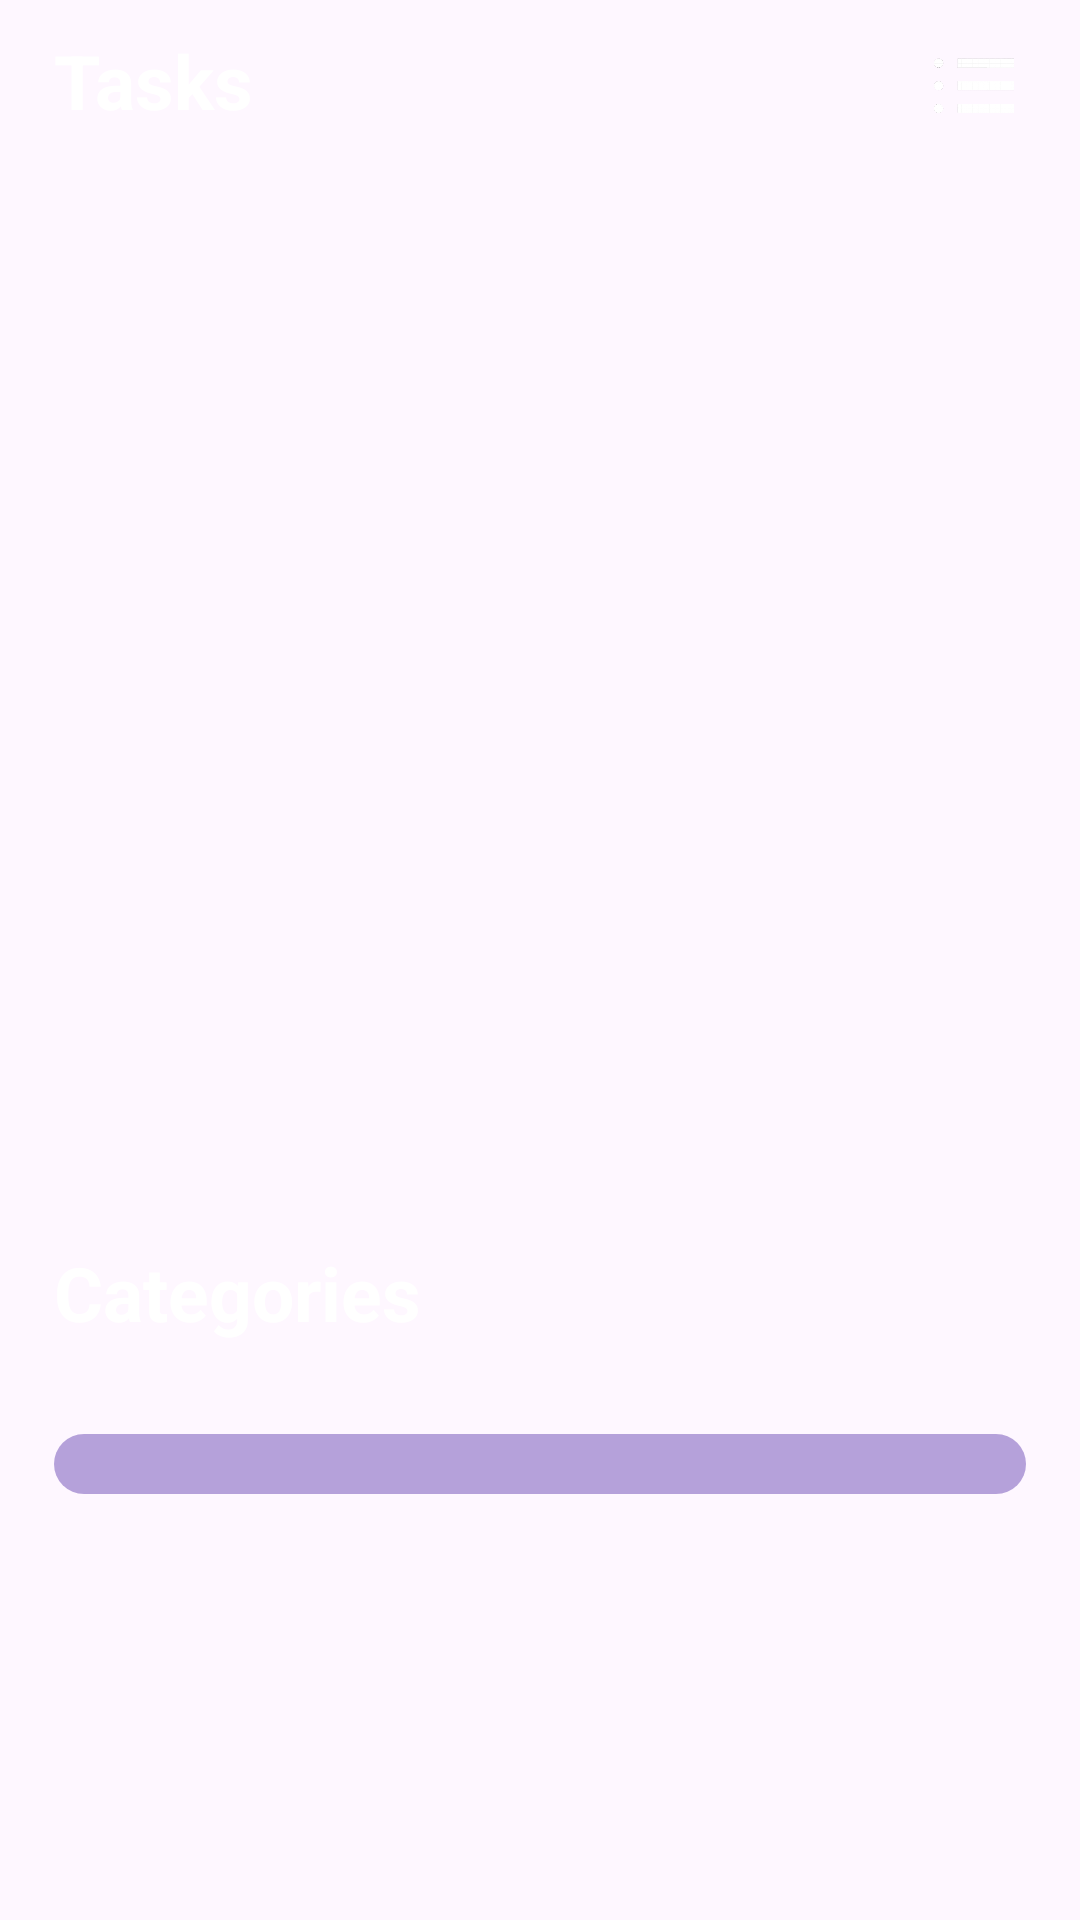

The Android layout XML behind this screen, and the referenced resources:
<!-- AndroidManifest.xml: application theme Theme.Pomodorotimer -->
<!-- res/layout/fragment_task.xml -->
<?xml version="1.0" encoding="utf-8"?>
<layout xmlns:tools="http://schemas.android.com/tools"
    xmlns:android="http://schemas.android.com/apk/res/android"
    xmlns:app="http://schemas.android.com/apk/res-auto">

    <data>
        <variable
            name="taskVM"
            type="com.example.pomodoro_timer.viewmodels.TaskViewModel" />
    </data>

    <androidx.constraintlayout.widget.ConstraintLayout
        android:layout_width="match_parent"
        android:layout_height="match_parent">

        
        <androidx.constraintlayout.widget.Guideline
            android:id="@+id/guideline1"
            android:layout_width="wrap_content"
            android:layout_height="wrap_content"
            app:layout_constraintGuide_percent="0.05"
            android:orientation="vertical"/>

        <androidx.constraintlayout.widget.Guideline
            android:id="@+id/guideline2"
            android:layout_width="wrap_content"
            android:layout_height="wrap_content"
            app:layout_constraintGuide_percent="0.95"
            android:orientation="vertical"/>

        <androidx.constraintlayout.widget.Guideline
            android:id="@+id/guideline3"
            android:layout_width="wrap_content"
            android:layout_height="wrap_content"
            app:layout_constraintGuide_percent="0.85"
            android:orientation="horizontal"/>

        <androidx.constraintlayout.widget.Guideline
            android:id="@+id/guideline4"
            android:layout_width="wrap_content"
            android:layout_height="wrap_content"
            app:layout_constraintGuide_percent="0.10"
            android:orientation="horizontal"/>

        <androidx.constraintlayout.widget.Guideline
            android:id="@+id/guideline5"
            android:layout_width="wrap_content"
            android:layout_height="wrap_content"
            app:layout_constraintGuide_percent="0.60"
            android:orientation="horizontal"/>

        

        
        <com.google.android.material.textview.MaterialTextView
            android:id="@+id/task_lists_label_id"
            android:layout_width="wrap_content"
            android:layout_height="wrap_content"
            android:text="@string/task_list_label"
            android:textColor="@android:color/white"
            android:textSize="25sp"
            android:textStyle="bold"
            android:layout_marginTop="10dp"
            app:layout_constraintTop_toTopOf="parent"
            app:layout_constraintStart_toEndOf="@+id/guideline1"/>

        <ImageButton
            android:id="@+id/see_all_tasks_button_id"
            android:layout_width="38dp"
            android:layout_height="38dp"
            android:src="@drawable/ic_more_options"
            android:background="@android:color/transparent"
            android:contentDescription="@string/view_all_tasks"
            android:scaleType="fitCenter"
            android:layout_marginTop="10dp"
            app:layout_constraintEnd_toStartOf="@+id/guideline2"
            app:layout_constraintTop_toTopOf="parent"/>

        
        <androidx.recyclerview.widget.RecyclerView
            android:id="@+id/task_recycler_view_id"
            android:layout_width="0dp"
            android:layout_height="0dp"
            app:layout_constraintStart_toEndOf="@+id/guideline1"
            app:layout_constraintEnd_toStartOf="@id/guideline2"
            app:layout_constraintTop_toBottomOf="@+id/guideline4"
            app:layout_constraintBottom_toTopOf="@+id/guideline5"/>

        <com.google.android.material.textview.MaterialTextView
            android:id="@+id/you_have_no_tasks"
            android:layout_width="wrap_content"
            android:layout_height="wrap_content"
            android:text="@string/you_have_no_tasks"
            android:textColor="@android:color/white"
            android:textSize="18sp"
            android:visibility="gone"
            app:layout_constraintStart_toStartOf="parent"
            app:layout_constraintEnd_toEndOf="parent"
            app:layout_constraintTop_toTopOf="@+id/task_recycler_view_id"
            app:layout_constraintBottom_toBottomOf="@+id/task_recycler_view_id"/>

        <com.google.android.material.textview.MaterialTextView
            android:id="@+id/category_lists_label_id"
            android:layout_width="wrap_content"
            android:layout_height="wrap_content"
            android:text="@string/category_list_label"
            android:textColor="@android:color/white"
            android:textSize="25sp"
            android:textStyle="bold"
            app:layout_constraintStart_toEndOf="@+id/guideline1"
            app:layout_constraintTop_toBottomOf="@+id/task_recycler_view_id"
            app:layout_constraintBottom_toTopOf="@+id/category_recycler_view_id"/>

        
        <androidx.recyclerview.widget.RecyclerView
            android:id="@+id/category_recycler_view_id"
            android:layout_width="0dp"
            android:layout_height="wrap_content"
            android:background="@drawable/background_dim_curved_purple2"
            android:layout_marginBottom="16dp"
            android:padding="10dp"
            app:layout_constraintStart_toEndOf="@+id/guideline1"
            app:layout_constraintEnd_toStartOf="@id/guideline2"
            app:layout_constraintTop_toBottomOf="@+id/category_lists_label_id"
            app:layout_constraintBottom_toTopOf="@id/guideline3"/>

        <com.google.android.material.textview.MaterialTextView
            android:id="@+id/you_have_no_categories"
            android:layout_width="wrap_content"
            android:layout_height="wrap_content"
            android:text="@string/you_have_no_categories"
            android:textColor="@android:color/white"
            android:textSize="18sp"
            android:visibility="gone"
            app:layout_constraintStart_toStartOf="parent"
            app:layout_constraintEnd_toEndOf="parent"
            app:layout_constraintTop_toTopOf="@+id/category_recycler_view_id"
            app:layout_constraintBottom_toBottomOf="@+id/category_recycler_view_id"/>

    </androidx.constraintlayout.widget.ConstraintLayout>

</layout>
<!-- resources referenced by this layout -->
<resources>
  <!-- drawable background_dim_curved_purple2 (drawable) -->
  <?xml version="1.0" encoding="utf-8"?>
  <shape xmlns:android="http://schemas.android.com/apk/res/android"
      android:shape="rectangle">
      <solid android:color="?attr/backgroundDimCurvedColor3" />
      <corners android:radius="10dp"/>
  </shape>
  <string name="category_list_label">Categories</string>
  <string name="task_list_label">Tasks</string>
  <string name="view_all_tasks">View all tasks</string>
  <string name="you_have_no_categories">You have no categories</string>
  <string name="you_have_no_tasks">You have no tasks</string>
  <style name="Base.Theme.Pomodorotimer" parent="Theme.Material3.Light.NoActionBar">
          
          
      </style>
  <color name="white">#FFFFFFFF</color>
  <color name="count_down_color">#7356F3</color>
  <color name="icon_bg1">#50389A</color>
  <color name="category_title_color3">#50389A</color>
  <color name="task_indicator_color2">#935BEE</color>
  <color name="bottom_nav_color1">#50389A</color>
  <color name="category_title_color4">#898989</color>
  <color name="logout_btn_color">#80B54CAA</color>
  <color name="background_dim_color1">#806E4CB5</color>
  <color name="background_dim_color2">#CCFFFFFF</color>
  <color name="bottom_nav_color2">#9A5AF8</color>
  <color name="text_color">#7356F3</color>
  <color name="cropped_ellipse_color2">#F695F9</color>
  <color name="icon_bg2">#7549C9</color>
  <color name="icon_bg3">#C59ECC</color>
  <color name="cropped_ellipse_color1">#7255F3</color>
  <color name="cropped_ellipse_color3">#ECE3FC</color>
  <color name="dim_color2">#33000000</color>
  <!-- drawable ic_add2 (drawable) -->
  <vector xmlns:android="http://schemas.android.com/apk/res/android"
      android:width="250dp"
      android:height="250dp"
      android:viewportWidth="50"
      android:viewportHeight="50">
    <path
        android:pathData="M25,2C12.309,2 2,12.309 2,25C2,37.691 12.309,48 25,48C37.691,48 48,37.691 48,25C48,12.309 37.691,2 25,2zM25,4C36.61,4 46,13.39 46,25C46,36.61 36.61,46 25,46C13.39,46 4,36.61 4,25C4,13.39 13.39,4 25,4zM24,13L24,24L13,24L13,26L24,26L24,37L26,37L26,26L37,26L37,24L26,24L26,13L24,13z"
        android:fillColor="#7950F2"/>
  </vector>
  <color name="task_indicator_color1">#F790FA</color>
</resources>
